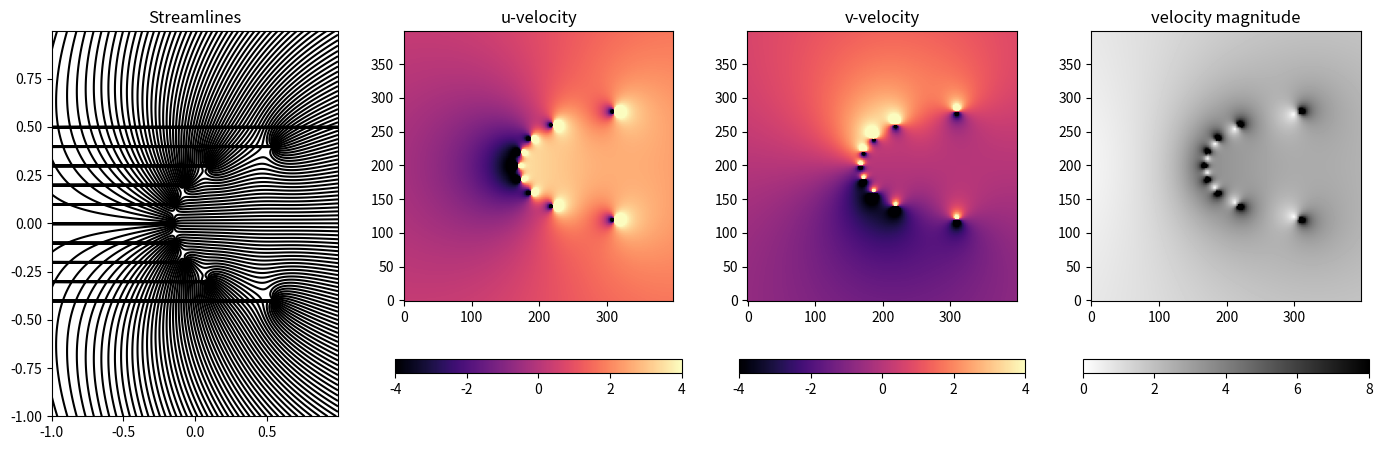

This chart was generated by the following Python code:
"""
Created on Sat Apr  3 20:20:34 2021

@author: Deepayan Banik
"""
import matplotlib.pyplot as plt
import numpy as np

dx = 0.005
dy = 0.005
x = np.arange(-1, 1, dx)
y = np.arange(-1, 1, dy)
x1 = np.linspace(-1, 1, len(x)-1)
y1 = np.linspace(-1, 1, len(y)-1)
  
# Creating 2-D grid of features
[X, Y] = np.meshgrid(x,y)

''' Strengths of different elements '''
U = 1.0 # uniform flow
m = 1.0 # source strength
gamma = 1.0 # vortex strength
kappa = 1.0 # doublet strength
R = 0.5 # radius of impactor shank
b = m/(2*np.pi*U) # rankine oval parameter

phi = 0

def impactor(xs,ys): # from Sharma 2019
    return (R**2 * X / np.sqrt((Y - ys)**2 + (X - xs)**2) - 2 * (Y - ys)**2) * U / 4

def source(xs,ys):
    return m / (2 * np.pi) * np.arctan2((Y - ys) , (X - xs))
    
def vortex(xs,ys):
    return gamma / (2 * np.pi) * np.log(np.sqrt((Y - ys)**2 + (X - xs)**2))

def doublet(xs,ys):
    return - kappa / (2 * np.pi) * np.sin(np.arctan2((Y - ys) , (X - xs))) / np.sqrt((Y - ys)**2 + (X - xs)**2)

''' Flow description '''

phi = phi + U * Y
#phi = phi + doublet(0.0,0.0)
#phi = phi + vortex(0.0,0.0)
#phi = phi + impactor(0.0,0.0)

nsources = 10
rad_dist_sources = 0.2
theta =np.linspace(0.001,360.0-360.0/nsources,nsources)
for th in theta:
    ''' sources on a circle '''
#    phi = phi + source(rad_dist_sources * np.cos(th*np.pi/180),rad_dist_sources * np.sin(th*np.pi/180)) 
    ''' sources on a rankine oval '''
    phi = phi + source(b*(np.pi-th*np.pi/180)/np.tan(th*np.pi/180),b*(np.pi-th*np.pi/180))
    

''' Calculating velocity fields '''
phit = np.transpose(phi)
u = np.zeros((len(phi)-1,len(phi)-1)) 
v = np.zeros((len(phi)-1,len(phi)-1)) 
vmag = np.zeros((len(phi)-1,len(phi)-1)) 
for i in range(0,len(phi)-1):
    u[i] = np.diff(phit[i])/dx
    v[i] = -np.diff(phi[i])/dy

''' Processing high gradients or outliers, often due to sources '''
umean = np.mean(u) # mean
ustd = np.std(u) # standard deviation
vmean = np.mean(v)
vstd = np.std(v)
print(str(ustd) + "\t" + str(vstd) + "\t" + str(max(map(max,u))) + "\t" + str(max(map(max,v))))
##
nstd=2 # multiple of standard deviation allowed in the domain
for i in range(0,len(phi)-1): # replacing outliers with averages
    for j in range(0,len(phi)-1):
        if (abs(u[i][j]-umean) > nstd*ustd):
            u[i][j]=(u[i][j-1]+u[i][j+1])/2
        if (abs(v[i][j]-vmean) > nstd*vstd):
            v[i][j]=(v[i][j-1]+v[i][j+1])/2
for i in range(0,len(phi)-1):
    for j in range(0,len(phi)-1):
        vmag[i][j]=np.sqrt(u[j][i]**2+v[i][j]**2) # total magnitude of velocity
#%%            
plt.rcParams['contour.negative_linestyle'] = 'solid'
fig = plt.figure(figsize=(17,5))
plt.subplot(1, 4, 1)

''' plots streamlines '''
plt.contour(X, Y, phi, 200, colors='black')
plt.title('Streamlines')
#plt.contourf(X, Y, phi, 100)

c=4
plt.subplot(1, 4, 2)
''' plots u velocity '''
plt.imshow(u.T,cmap ='magma',vmin=-c,vmax=c,interpolation ='nearest',origin ='lower')
plt.title('u-velocity')
plt.colorbar(orientation='horizontal')

plt.subplot(1, 4, 3)
''' plots v velocity '''
plt.imshow(v,cmap ='magma',vmin=-c,vmax=c,interpolation ='nearest',origin ='lower')
plt.title('v-velocity')
plt.colorbar(orientation='horizontal')

plt.subplot(1, 4, 4)
''' plots velocity magnitude '''
plt.imshow(vmag,cmap ='binary',vmin=0,vmax=2*c,interpolation ='nearest',origin ='lower')
plt.title('velocity magnitude')
plt.colorbar(orientation='horizontal')
